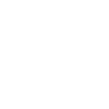
t = 0.00 s
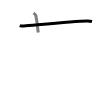
t = 1.50 s
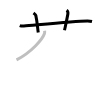
t = 3.25 s
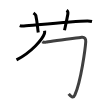
t = 4.75 s
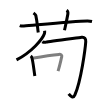
t = 6.50 s
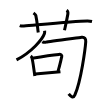
t = 8.00 s

The animated SVG that drew these frames (rendered in a browser with its animation timeline set to each time). Animation: 8 SMIL elements (animate=8); one cycle of 8.00 s.

<svg width="109px" height="109px" viewBox="0 0 px 109px" xmlns="http://www.w3.org/2000/svg" xmlns:xlink="http://www.w3.org/1999/xlink" xml:space="preserve" version="1.1"  baseProfile="full">
<path d="M19.75,25.52c1.29,0.53,2.8,0.63,4.1,0.53c11.9-0.96,49.9-4.96,63.62-5.03c2.16-0.01,3.45,0.25,4.53,0.51" style="fill:none;stroke:black;stroke-width:3;opacity:0">
  <animate attributeType="CSS" attributeName="opacity" from="0" to="1" begin="0s" dur="1s" repeatCount="0" fill="freeze" />
</path>
<path d="M33.5,13c1.61,1.27,2.13,1.66,2.3,2.44c1.61,7.33,1.7,12.56,2.45,17.06" style="fill:none;stroke:black;stroke-width:3;opacity:0">
  <animate attributeType="CSS" attributeName="opacity" from="0" to="1" begin="1s" dur="1s" repeatCount="0" fill="freeze" />
</path>
<path d="M66.61,10.25c1.14,0.75,1.46,2.69,1.24,3.89c-1.31,7.01-1.91,9.52-3.34,16.11" style="fill:none;stroke:black;stroke-width:3;opacity:0">
  <animate attributeType="CSS" attributeName="opacity" from="0" to="1" begin="2s" dur="1s" repeatCount="0" fill="freeze" />
</path>
<path d="M44.62,30.75c0.08,0.69,0.17,1.77-0.16,2.76c-1.92,5.82-12.91,18.58-27.96,26.4" style="fill:none;stroke:black;stroke-width:3;opacity:0">
  <animate attributeType="CSS" attributeName="opacity" from="0" to="1" begin="3s" dur="1s" repeatCount="0" fill="freeze" />
</path>
<path d="M42.31,41.72c0.97,0.63,2.33,0.84,3.88,0.42c1.55-0.42,31.65-4.31,35.49-4.86c2.91-0.42,4.27,1.47,4.07,4.4c-0.43,6.49-4.65,39.01-10.86,53.25c-1.79,4.1-3.92,1.57-6.21-1.05" style="fill:none;stroke:black;stroke-width:3;opacity:0">
  <animate attributeType="CSS" attributeName="opacity" from="0" to="1" begin="4s" dur="1s" repeatCount="0" fill="freeze" />
</path>
<path d="M30.67,56.05c0.38,0.3,0.77,0.56,0.94,0.94c1.33,3.01,2.32,13.53,3.22,18.94" style="fill:none;stroke:black;stroke-width:3;opacity:0">
  <animate attributeType="CSS" attributeName="opacity" from="0" to="1" begin="5s" dur="1s" repeatCount="0" fill="freeze" />
</path>
<path d="M32.15,58.22c9.85-1.7,21.48-3.38,26.79-3.83c1.94-0.17,3.23,0.78,2.83,2.33c-1.03,4.03-2,8.85-3.71,14.39" style="fill:none;stroke:black;stroke-width:3;opacity:0">
  <animate attributeType="CSS" attributeName="opacity" from="0" to="1" begin="6s" dur="1s" repeatCount="0" fill="freeze" />
</path>
<path d="M35.09,73.89c6.24-0.51,16.8-1.39,25.37-2.17" style="fill:none;stroke:black;stroke-width:3;opacity:0">
  <animate attributeType="CSS" attributeName="opacity" from="0" to="1" begin="7s" dur="1s" repeatCount="0" fill="freeze" />
</path>
</svg>
